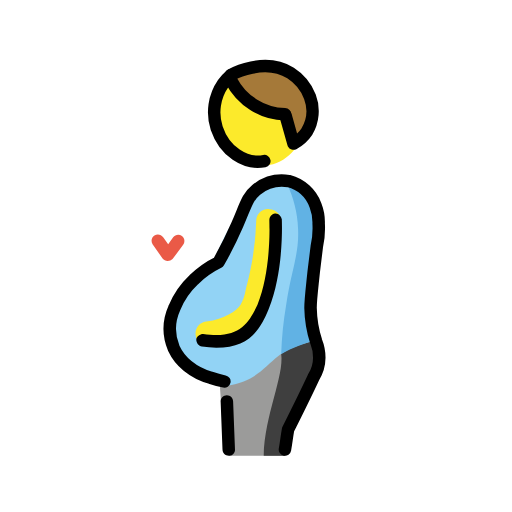
t = 0.00 s
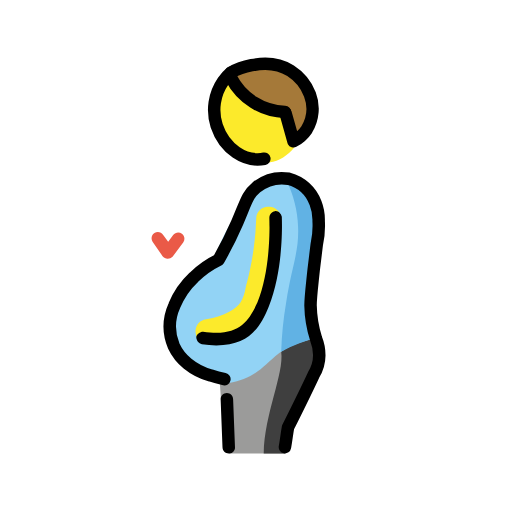
t = 0.48 s
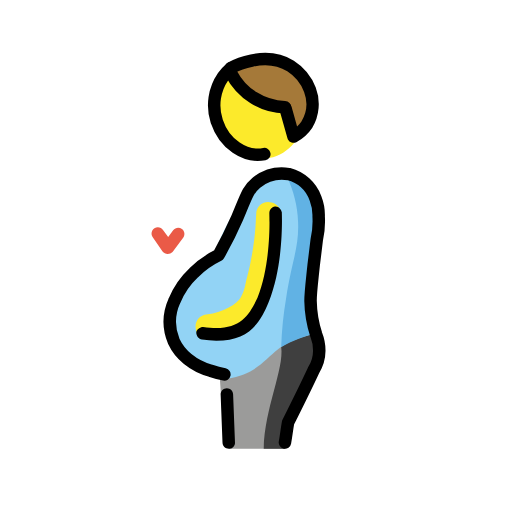
t = 1.43 s
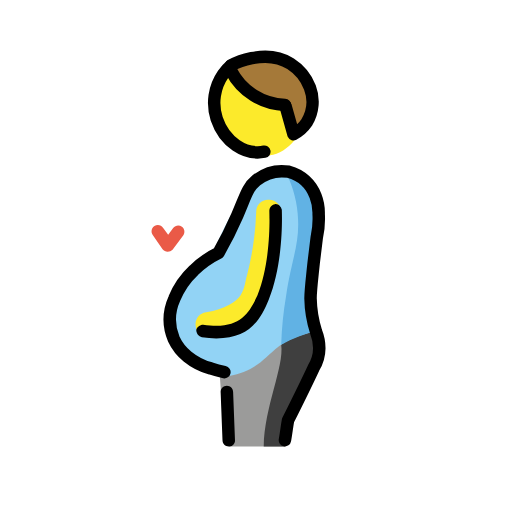
t = 1.90 s
t = 2.38 s: frame unchanged from t = 1.43 s, image omitted
t = 3.33 s: frame unchanged from t = 0.48 s, image omitted

The animated SVG that drew these frames (rendered in a browser with its animation timeline set to each time). Animation: 1 SMIL element (animateTransform=1); one cycle of 3.80 s, repeats indefinitely.

<?xml version='1.0' encoding='utf-8'?>
<svg xmlns="http://www.w3.org/2000/svg" id="emoji" viewBox="-5 -5 82 82" width="200" height="200" role="img">
  <title>OpenMoji: pregnant man</title><g><g id="color">
    <path fill="#9b9b9a" d="M46.0353,49.5c-5-1.2-11.6,6.1-15.9,6.1l.5,7.5,1.1,4.9h9l1-4.2,4.6-9.3c.5577-1.6418,.45-3.4367-.3-5Z" />
    <path fill="#3f3f3f" d="M40.0353,51.7c.4899,3.5368-2.7,9.9-2.8,16.3h3.4s.3-3.2,1-4.2c.7-1.1,4.1-9.3,4.1-9.3,0,0,1.7-4,.1-4.9-.6-.2-4.5,1.1-5.8,2.1Z" />
    <path fill="#92d3f5" d="M43.0353,43.5c-.4986-1.133-.6042-2.4001-.3-3.6,1.0357-3.4825,1.8705-7.0217,2.5-10.6,.1-2.1-3.2-4.4-3.2-4.4,0,0-5.7-5.8-13.1,12.6l-3.4,3.1c-1.2551,1.5103-2.1449,3.2897-2.6,5.2-.3009,1.3164-.3009,2.6836,0,4,.5378,1.7883,1.7117,3.3179,3.3,4.3,1.6436,1.0027,3.3468,1.9044,5.1,2.7,7.4-1.2,6.3-6.1,14.5-7.3l-2.8-6Z" />
    <path fill="#61b2e4" d="M40.9353,24.4c1.0907,2.25,1.7036,4.7015,1.8,7.2,.2,4.1-1,6.3-1.9,12.2-.4454,2.6122-.7127,5.2516-.8,7.9,1.8032-1.0389,3.7614-1.7817,5.8-2.2-.3-2.8-.6-5.7-.9-8.5,.3-4,.7-8,1-12.1-.2208-2.583-2.4081-4.5516-5-4.5Z" />
    <path fill="#ea5a47" d="M21.8353,36.8h0c-.3073-.0286-.5927-.1714-.8-.4l-1.6-2.3c-.3038-.4694-.1694-1.0962,.3-1.4,.4694-.3038,1.0962-.1694,1.4,.3l.8,1.1,.8-1.1c.3314-.4418,.9582-.5314,1.4-.2,.4418,.3314,.5314,.9582,.2,1.4l-1.7,2.3c-.2174,.2003-.5044,.308-.8,.3Z" />
  </g>
  <g id="skin">
    <path fill="#fcea2b" d="M32.2353,8.1c3.6-2.6,9.4-.9,11.1,3.3,1.6,3.8-.6,8.8-4.6,9.9-3.4266,.8846-6.9975-.7959-8.5-4-1.6-3.2-.8-7.3,2-9.2Z" />
    <path fill="#fcea2b" d="M28.3353,50.5c-1.0372,.0218-1.9128-.7662-2-1.8-.1491-1.0627,.5916-2.0451,1.6544-2.1942l.0456-.0058c3-.4,4.8-1.7,5.5-2.7,.4009-.7132,.6718-1.492,.8-2.3,.1-.3,.1-.6,.2-.8,.8798-3.3672,1.3828-6.8217,1.5-10.3-.0092-1.0463,.8315-1.9019,1.8777-1.9111,.0742-.0007,.1485,.0031,.2223,.0111,1.0753,.0229,1.9285,.9132,1.9056,1.9885-.0008,.0372-.0027,.0744-.0056,.1115-.1773,3.7492-.7471,7.4696-1.7,11.1-.1,.2-.1,.5-.2,.7-.2715,1.2205-.7089,2.3982-1.3,3.5-1.5,2.4-4.6,4.1-8.3,4.5,0,.1-.1,.1-.2,.1Z" />
  </g>
  <g id="hair">
    <path fill="#a57939" d="M40.6353,13.4c-2.4196-.0264-4.7587-.8724-6.6353-2.4-.21-.1831-2.6-2.3013-2.0647-3.4,.2-.4115,.74-.5279,1.0647-.6,4.3771-.97,6.5657-1.4556,8.5353-.3,1.4394,.8727,2.5342,2.2147,3.1,3.8,.666,2.05,.3721,4.2911-.8,6.1-.5201,.6944-1.2084,1.245-2,1.6-.5-1.6-.8-3.2-1.2-4.8Z" />
  </g>
  <g id="line">
    <path fill="none" stroke="#000" stroke-linecap="round" stroke-linejoin="round" stroke-width="2" d="M40.6353,67c.2-1.1,.3-2.1,.5-3.2,1.4-2.8,2.8-5.6,4.1-8.4,.5781-.9315,.8894-2.0038,.9-3.1,.0018-.8907-.1679-1.7735-.5-2.6-.5638-1.746-.8671-3.5655-.9-5.4,0-1.3,.2-2.8,.5-5.7,.3-2.4,.5-4.1,.5-4.1,.2708-1.2135,.3717-2.4587,.3-3.7,.0293-.9904-.1407-1.9766-.5-2.9-.7124-1.9229-2.3169-3.3781-4.3-3.9-1.8535-.2929-3.7441,.2161-5.2,1.4-1.4385,1.1737-1.6496,2.4069-3.0353,5.6-.8923,2.0521-1.8937,4.0549-3,6-1.4642,.713-2.8031,1.6586-3.9647,2.8-1.3444,1.2601-2.4017,2.7949-3.1,4.5-.9317,2.0594-.9679,4.4129-.1,6.5,.5091,1.0896,1.2618,2.0476,2.2,2.8,1.0868,.8853,2.3473,1.5325,3.7,1.9,.7209,.243,1.4555,.4434,2.2,.6" />
    <path d="M31.6353,68c-.5518-.0012-.9988-.4482-1-1l-.3-7.7c0-.5523,.4477-1,1-1s1,.4477,1,1l.3,7.7c.0332,.5191-.3607,.9668-.8798,1-.04,.0026-.0802,.0026-.1202,0Z" />
    <path fill="none" stroke="#000" stroke-linecap="round" stroke-linejoin="round" stroke-width="2" d="M37.3353,20.8c-3.1,.6-6.4-1.6-7.6-5.2-.0075-.0228-.0227-.0665-.043-.1291-.7684-2.3911-.3831-5.0035,1.043-7.0709,.3615-.5176,.7864-.9879,1.2647-1.4" />
    <path fill="none" stroke="#000" stroke-linecap="round" stroke-linejoin="round" stroke-width="2" d="M32.0353,7.9c1.682,3.2201,4.9689,5.284,8.6,5.4" />
    <path fill="none" stroke="#000" stroke-linecap="round" stroke-linejoin="round" stroke-width="2" d="M32,7c.264-.1469,5.3761-2.8916,9.5353-.3,1.4139,.9017,2.5006,2.2338,3.1,3.8,.6974,1.8451,.5133,3.9077-.5,5.6-.5412,.8023-1.2755,1.4557-2.1353,1.9l-1.2647-4.5" />
    <path d="M29.6353,50.7c-.7699-.0212-1.5379-.088-2.3-.2-.5135-.1221-.882-.5725-.9-1.1,0-.5,.6-.9,1.1-.9,5.7,.8,7.2-1.5,8.7-4.7,2.3-5.7,1.9-13.4,1.9-13.5-.0141-.539,.3688-1.0071,.9-1.1,.5-.1,1,.4,1.1,.9,0,.3,.4,8.2-2.1,14.4-1.4,3.4-3.2,6.2-8.4,6.2Z" />
  </g>
<animateTransform attributeName="transform" type="translate" values="0 0;0 -1.5;0 0" dur="3.8s" repeatCount="indefinite" /></g></svg>
